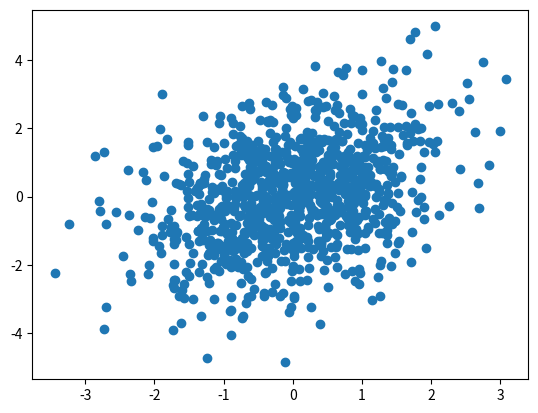

Python code for this plot:
import numpy

import numpy as np

# a is a list
a = [1, 2, 3, 4]
print('a is', type(a))

# b is a numpy array
b = np.array(a)
print('b is', type(b))

print('first element of a is', a[0])
print('first element of b is', b[0])

print('last element of a is', a[-1])
print('last element of b is', b[-1])

print('list: ', a)
print('np array: ',b)

a = [1, 1.0, 'a', True]
print(a)

np.array(a)

np.array([1, 2.5, 23, 100.0, np.pi])

np.array([1, 2.5, 23, 100.0, np.pi], dtype='int32')

#Euler's constant
np.e

# Create a length-10 integer array filled with zeros
np.zeros(10, dtype=int)

# Create a length-5 floating-point array filled with ones
np.ones(5, dtype=float)

#A range of floats up to 3.0 with default step 1.0
print(np.arange(3.0))
# A range from start to stop, with a given step
print(np.arange(5.0, 405., 50))

#Three floats evenly spaced in the interval 0. to 3. 
print(np.linspace(0.,3.,3))

#With endpoint=False, we get the same behavior as `np.arange`
print(np.linspace(0.,3.,3, endpoint=False))

#default number of samples is 50
np.linspace(0,100)

# A log10-spaced interval from 10^-2 to 10^3 of size 5.
np.logspace(-2, 3, 5)

np.log10(np.logspace(-2, 3, 5))

#A ln-spaced interval from e^-1 to e^4 of size 4.
e_array = np.logspace(np.log(np.exp(-1)), np.log(np.exp(4)), 4, base=np.e)

#Answer Puzzle 1:
#Uncomment to see the answer
#print('the result is: ', np.log(e_array)[-1])

#2-dimensional array of size 3x5
np.ones((3,5))

np.identity(5)

#rectangular matrix
np.eye(3,4)

#shifted diagonal
np.eye(5, k=2)

# Create an uninitialized array of three integers
# The values will be whatever happens to already exist at that memory location
np.empty((3,6))

# Create a 3x3 array of normally distributed random values
# with mean 0 and standard deviation 1
np.random.normal(0, 1, (3, 3))

# Create a 6x6 array of uniformly distributed
# random integers between 0 and 10
rand_mat = np.random.randint(0, 10, (6, 6))
print(rand_mat[:,0])

mean = [0, 0]
cov = [[1, 0.5],
       [0.5, 2]]
X = np.random.multivariate_normal(mean, cov, 1000)
X.shape

%matplotlib inline
import matplotlib.pyplot as plt
#import seaborn; seaborn.set()  # for plot styling

plt.scatter(X[:, 0], X[:, 1]);

# Convert 1-dim array into 2x2 matrix
e_array.reshape((2,2))

# Reshape a 2-dim array
rand_mat.reshape(9,4)

rand_mat.reshape(3,-1)

#Answer Puzzle 2:
#Uncomment to see the answer
#print('the answer is: ', rand_mat.reshape(2,-1).shape[1])

e_array.reshape((2,2)).ravel()

e_array.reshape((2,2)).flatten()

e_array.reshape((2,2)).T

(e_array.reshape((2,2)).T)[0,1]==(e_array.reshape((2,2)))[1,0]

print("Number of dimensions, ndim: ", rand_mat.ndim)
print("Array shape:", rand_mat.shape)
print("Array size: ", rand_mat.size)

list = [1,2,3,4,5,6]

#Take the first two elements of the list
list[:2]

print(list[2:])
#Omitting the number after the semicolon is equivalent to indicating the list size:
list[2:6] ==  list[2:]

#Comment add the ::2 here

#Reverse the list
list[::-1]

extended_array = np.concatenate([e_array, e_array, e_array])
print(extended_array)

extended_array[::4]

#Answers can be found in the Answers.ipynb

# Nested list comprehension
array2d = np.array([[ ii+jj for jj in range((ii-1)*4,(ii-1)*4+5)] for ii in range(1,1+4)])
print(array2d)

#All rows, every other column
array2d[:,::2]

#Fourth row, all columns
array2d[3,:]

#Obtain shape
array2d.shape

#Obtain central array
array2d_center=array2d[1:array2d.shape[0]-1, 1:array2d.shape[1]-1]
print(array2d_center)

#Now if we modify this subarray, we'll see that the original array is changed! 
array2d_center[0,0]=1001.5

print(array2d_center)

print(array2d)

sub_array = array2d[2:,:3].copy()
print(sub_array)

#Modify an element of the subarray
sub_array[1,1] = 999
print(sub_array)

print(array2d)

array2d_center[:2,:2]=[[42,42],[42,42]]

print(array2d)

#Answers.ipynb

x = np.arange(5)
print("x     =", x)
print("x + 5 =", x + 5)
print("x - 5 =", x - 5)
print("x * 2 =", x * 2)
print("x / 2 =", x / 2)
print("x // 2 =", x // 2)  # floor division
print("-x     = ", -x)
print("x ** 2 = ", x ** 2)
print("x % 2  = ", x % 2)   # modulo

np.add(x,5)

np.floor_divide(x,2)

# An array of 3000 elements between 0 and Pi.
theta = np.linspace(0, np.pi, 3000)
print("theta      = ", theta[0])
print("sin(theta) = ", np.sin(theta)[-1])
print("cos(theta) = ", np.cos(theta)[0])
print("tan(theta) = ", np.tan(theta)[-1])

# For tiny x values, log(1+x) and exp(x)-1 are very very close to x.
x = np.array([0., 1e-10, 1e-12, 1e-14])
print("     exp(x) - 1 =", np.expm1(x))
print("std: exp(x) - 1 =", np.exp(x)-1.0)
print("     log(1 + x) =", np.log1p(x))
print("std: log(1 + x) =", np.log(1.0+x))

def compute_reciprocals(values):
    output = []
    for i in range(len(values)):
        output.append(1.0 / values[i])
    return output

a_list = np.random.randint(1,10,10000000).tolist()  #notice the tolist method here
print(a_list[0])

%%time
b_list = compute_reciprocals(a_list)
#print(b_list[0])

a_array = np.random.randint(1,10,10000000)

%%time
b_array = 1.0 / a_array
#print(b_array)

# Add a scalar to an array
s=5
ones = np.ones((3,5))
sixes = ones + s

print(sixes)

# Add two arrays
ones + sixes

#Convert numpy arrays to lists
ones.tolist() + sixes.tolist()

a = np.array([0,1,2])
b = np.ones((3,3))
print('a= ',a)
print('b=', b)

a+b

print('shape: ', a.shape, '| dimensions: ', a.ndim, '| size: ', a.size)

print('shape: ', b.shape, '| dimensions: ', b.ndim, '| size: ', b.size)

x = np.array([0,1,2])
# row vector
row = x[np.newaxis, :]
print(row)

row.shape

#column vector
col = x[:,np.newaxis]
print(col)

col.shape

row + col

np.dot(x,x)

np.dot(row,col)

np.dot(col,row)

a100 = np.arange(100)

[a100[1], a100[21], a100[41] , a100[61]]

a100[1:62:20]

#accessing entries with integers
a100[[1,21,41,61]]

extract = [1,21,41,61]
mask = np.array([aa in extract for aa in a100])
print(mask)

a100[mask]

a100[[10,20,30]] = -1000

a100

idx = np.array([[40,50],[60,70]])

a100[idx]

## Obtain booleans for values smaller than 10
a100 < 0

# Get the values
a100[a100 < 0]

#Get all odd values
a100[a100 %2 != 0]

#Answer Puzzle 5:
#Uncomment to see the answer:
#np.count_nonzero(a100 > 90)

#Sum all entries larger than 90
np.sum(a100[a100>90])

#Sum all boolean entries larger than 90, equivalent to count_nonzero
np.sum(a100>90)

#Number of integers larger than 80, which are odd:
np.sum((a100 > 80) & ~(a100%2 == 0))

identity_mask=np.identity(5, dtype=bool)

#Create a matrix out of its diagonal using np.diag and replace the zeros by 7.

int_arr = np.diag(np.arange(1,6))
int_arr[int_arr == 0] = 7
print(int_arr)

#Apply the mask and return a 1-d array.
int_arr[identity_mask]

